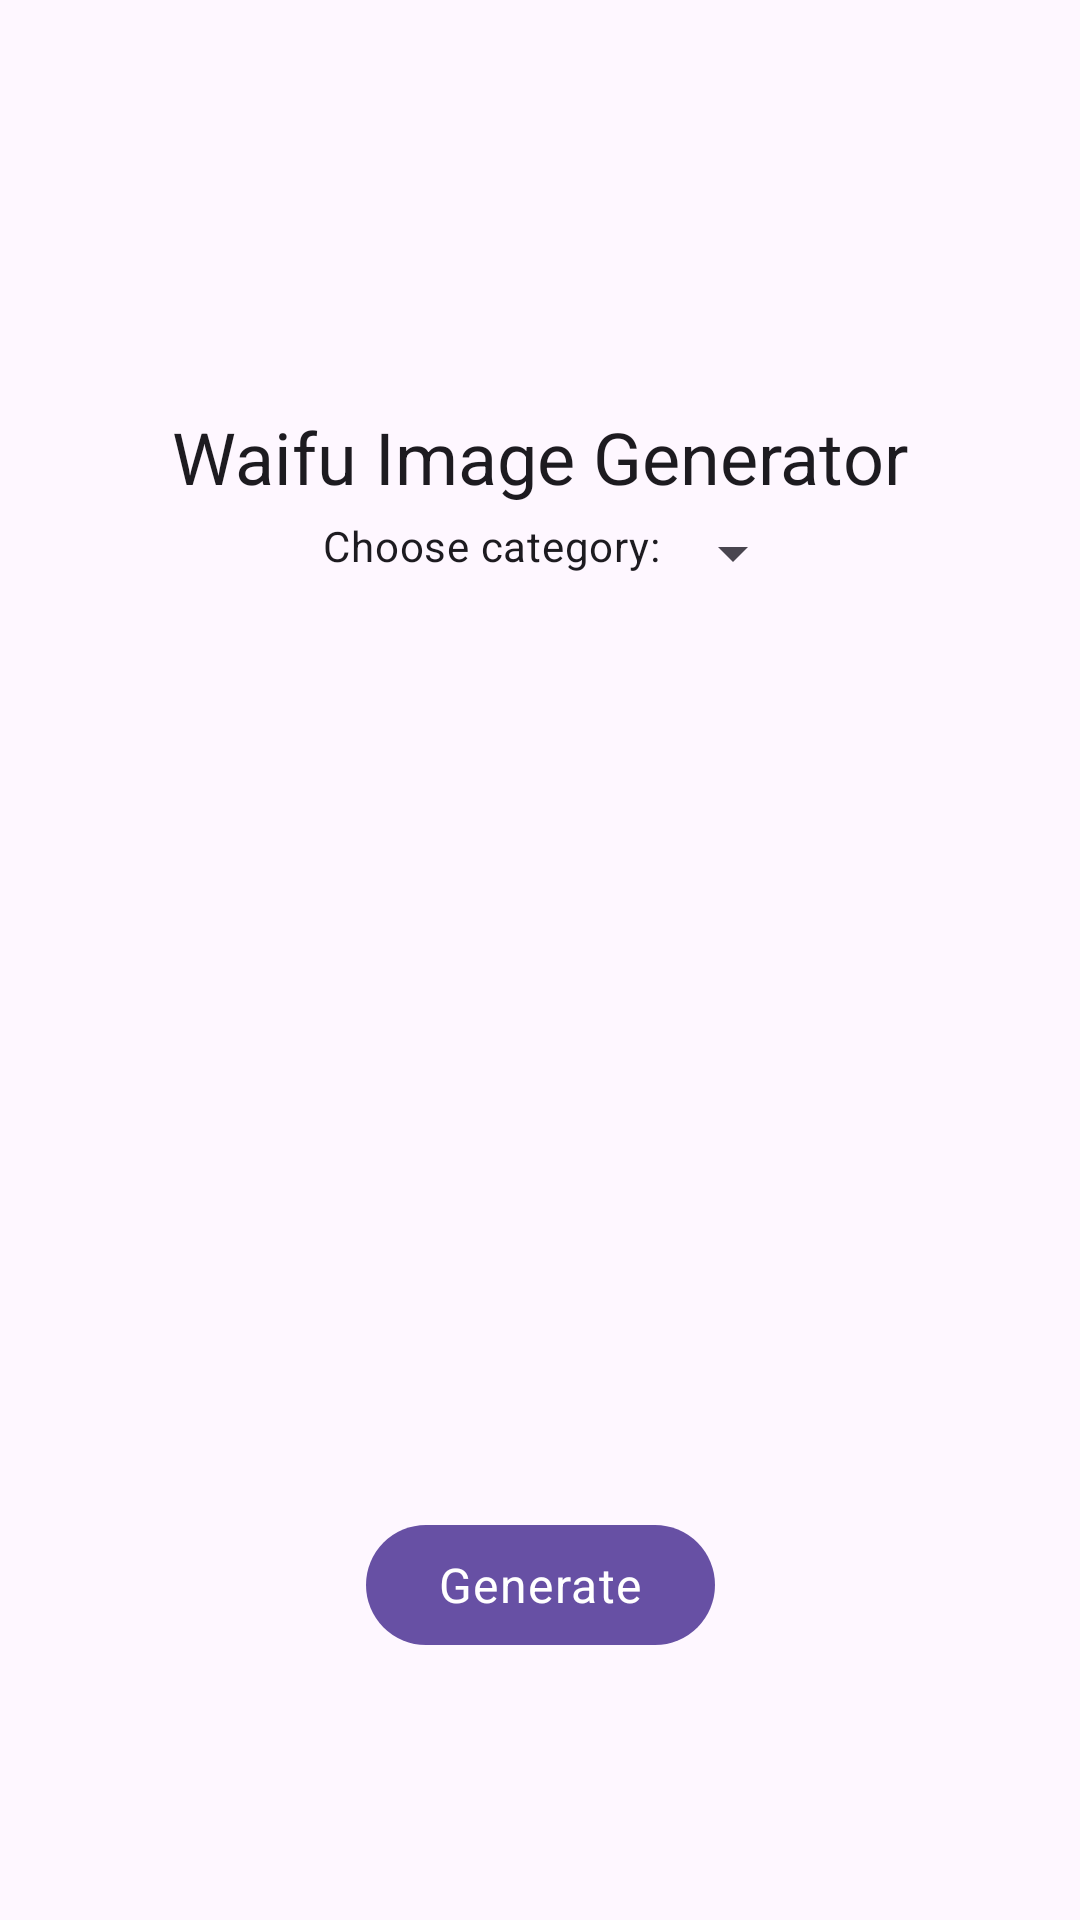

Android layout source for this screen:
<!-- AndroidManifest.xml: application theme Theme.WaifuPicsApp -->
<!-- res/layout/fragment_overview.xml -->
<?xml version="1.0" encoding="utf-8"?>
<androidx.constraintlayout.widget.ConstraintLayout xmlns:android="http://schemas.android.com/apk/res/android"
    xmlns:app="http://schemas.android.com/apk/res-auto"
    xmlns:tools="http://schemas.android.com/tools"
    android:layout_width="match_parent"
    android:layout_height="match_parent"
    tools:context=".overview.OverviewFragment">

    <ImageView
        android:id="@+id/status_image_view"
        android:layout_width="wrap_content"
        android:layout_height="wrap_content"
        app:layout_constraintBottom_toBottomOf="parent"
        app:layout_constraintLeft_toLeftOf="parent"
        app:layout_constraintRight_toRightOf="parent"
        app:layout_constraintTop_toTopOf="parent" />

    <TextView
        android:id="@+id/waifu_title"
        android:layout_width="wrap_content"
        android:layout_height="wrap_content"
        android:layout_marginTop="136dp"
        android:text="@string/waifu_title"
        android:textAppearance="?attr/textAppearanceHeadline5"
        app:layout_constraintLeft_toLeftOf="parent"
        app:layout_constraintRight_toRightOf="parent"
        app:layout_constraintTop_toTopOf="parent" />

    <LinearLayout
        android:id="@+id/category_linear_layout"
        android:layout_width="wrap_content"
        android:layout_height="wrap_content"
        android:layout_marginTop="4dp"
        android:orientation="horizontal"
        app:layout_constraintLeft_toLeftOf="parent"
        app:layout_constraintRight_toRightOf="parent"
        app:layout_constraintTop_toBottomOf="@id/waifu_title">

        <TextView
            android:id="@+id/category_text_view"
            android:layout_width="wrap_content"
            android:layout_height="wrap_content"
            android:layout_marginLeft="16dp"
            android:text="@string/choose_category"
            android:textAppearance="?attr/textAppearanceBody2" />

        <Spinner
            android:id="@+id/category_spinner"
            android:layout_width="wrap_content"
            android:layout_height="wrap_content" />

    </LinearLayout>

    <ImageView
        android:id="@+id/waifu_image_view"
        android:layout_width="match_parent"
        android:layout_height="300dp"
        android:layout_marginTop="4dp"
        app:layout_constraintLeft_toLeftOf="parent"
        app:layout_constraintRight_toRightOf="parent"
        app:layout_constraintTop_toBottomOf="@id/category_linear_layout"
        tools:src="@tools:sample/backgrounds/scenic" />

    <com.google.android.material.button.MaterialButton
        android:id="@+id/waifu_button"
        android:layout_width="wrap_content"
        android:layout_height="wrap_content"
        android:layout_marginTop="4dp"
        android:text="@string/generate"
        android:textAppearance="?attr/textAppearanceBody1"
        app:layout_constraintLeft_toLeftOf="parent"
        app:layout_constraintRight_toRightOf="parent"
        app:layout_constraintTop_toBottomOf="@id/waifu_image_view" />

</androidx.constraintlayout.widget.ConstraintLayout>
<!-- resources referenced by this layout -->
<resources>
  <string name="choose_category">Choose category:</string>
  <string name="generate">Generate</string>
  <string name="waifu_title">Waifu Image Generator</string>
  <style name="Theme.WaifuPicsApp" parent="Base.Theme.WaifuPicsApp" />
  <style name="Base.Theme.WaifuPicsApp" parent="Theme.Material3.DayNight.NoActionBar">
          
          
      </style>
</resources>
